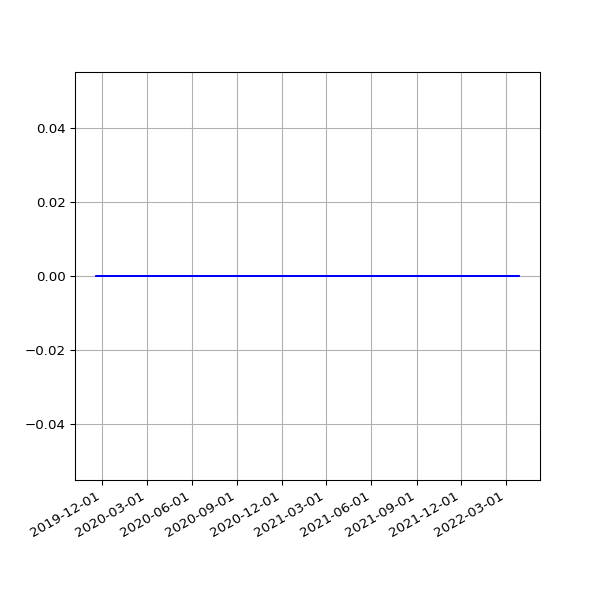

Data behind this chart, as committed beside it:
date, value
2019-11-19 17:14:40 +0000, 0
2019-11-20 05:15:23 +0000, 0
2019-11-20 17:22:49 +0000, 0
2019-11-21 04:53:52 +0000, 0
2019-11-21 18:02:58 +0000, 0
2019-11-22 04:37:43 +0000, 0
2019-11-22 17:52:19 +0000, 0
2019-11-23 04:43:14 +0000, 0
2019-11-23 23:26:43 +0000, 0
2019-11-24 04:38:08 +0000, 0
2019-11-24 21:53:13 +0000, 0
2019-11-25 04:41:33 +0000, 0
2019-11-25 16:33:18 +0000, 0
2019-11-26 04:46:45 +0000, 0
2019-11-26 16:14:28 +0000, 0
2019-11-27 04:40:51 +0000, 0
2019-11-27 16:52:45 +0000, 0
2019-11-28 04:39:08 +0000, 0
2019-11-28 16:13:07 +0000, 0
2019-11-29 04:46:39 +0000, 0
2019-11-29 17:40:38 +0000, 0
2019-11-30 21:39:40 +0000, 0
2019-12-01 04:37:24 +0000, 0
2019-12-01 21:56:16 +0000, 0
2019-12-02 04:47:21 +0000, 0
2019-12-02 17:24:15 +0000, 0
2019-12-03 04:45:32 +0000, 0
2019-12-03 17:16:21 +0000, 0
2019-12-04 04:53:44 +0000, 0
2019-12-04 17:03:16 +0000, 0
2019-12-05 04:51:45 +0000, 0
2019-12-05 16:34:28 +0000, 0
2019-12-06 04:44:45 +0000, 0
2019-12-06 16:36:23 +0000, 0
2019-12-07 04:53:27 +0000, 0
2019-12-07 18:40:57 +0000, 0
2019-12-08 04:51:47 +0000, 0
2019-12-08 17:53:08 +0000, 0
2019-12-09 16:29:52 +0000, 0
2019-12-10 04:41:46 +0000, 0
2019-12-10 17:18:16 +0000, 0
2019-12-11 04:39:50 +0000, 0
2019-12-11 16:57:32 +0000, 0
2019-12-12 04:47:42 +0000, 0
2019-12-12 16:31:11 +0000, 0
2019-12-13 04:48:36 +0000, 0
2019-12-13 16:50:16 +0000, 0
2019-12-14 04:57:49 +0000, 0
2019-12-14 18:36:31 +0000, 0
2019-12-15 06:30:04 +0000, 0
2019-12-15 17:55:28 +0000, 0
2019-12-16 04:45:05 +0000, 0
2019-12-16 16:51:46 +0000, 0
2019-12-17 04:42:01 +0000, 0
2019-12-17 16:45:52 +0000, 0
2019-12-18 04:58:52 +0000, 0
2019-12-18 16:56:55 +0000, 0
2019-12-19 05:05:01 +0000, 0
2019-12-19 16:57:09 +0000, 0
2019-12-20 04:46:54 +0000, 0
... 1,297 more rows
